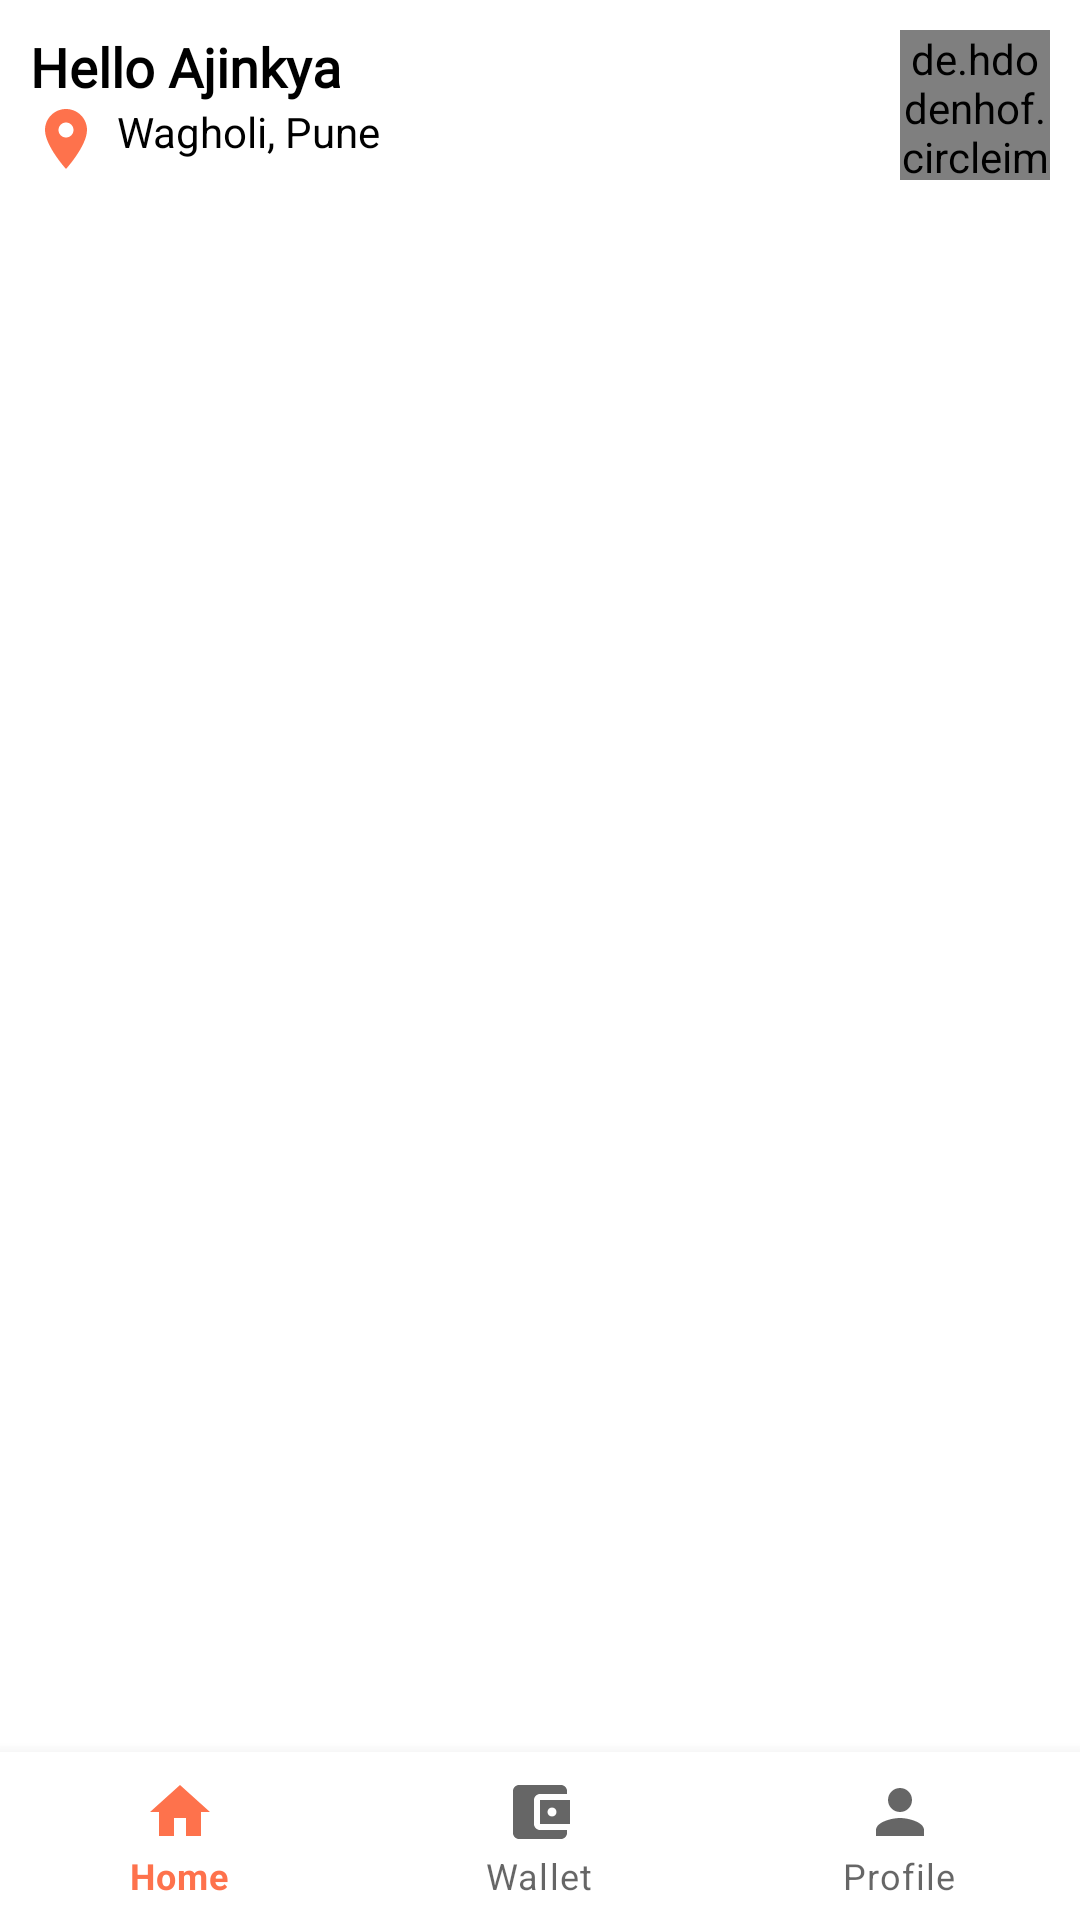

Layout XML and referenced resources for this Android screen:
<!-- AndroidManifest.xml: application theme Theme.PreetyMeal -->
<!-- res/layout/activity_main.xml -->
<?xml version="1.0" encoding="utf-8"?>
<androidx.constraintlayout.widget.ConstraintLayout xmlns:android="http://schemas.android.com/apk/res/android"
    xmlns:app="http://schemas.android.com/apk/res-auto"
    xmlns:tools="http://schemas.android.com/tools"
    android:layout_width="match_parent"
    android:layout_height="match_parent"
    tools:context=".activity.MainActivity">

    <RelativeLayout
        android:id="@+id/linearLayout"
        android:layout_width="match_parent"
        android:layout_height="wrap_content"
        android:layout_margin="5dp"
        android:padding="5dp"
        app:layout_constraintEnd_toEndOf="parent"
        app:layout_constraintStart_toStartOf="parent"
        app:layout_constraintTop_toTopOf="parent">

        <TextView
            android:id="@+id/HelloUser"
            android:layout_width="wrap_content"
            android:layout_height="wrap_content"
            android:layout_alignParentStart="true"
            android:layout_alignParentTop="true"
            android:fontFamily="@font/lemon"
            android:gravity="center"
            android:text="Hello Ajinkya"
            android:textColor="@color/black"
            android:textSize="18sp"
            android:textStyle="bold" />

        <TextView
            android:id="@+id/LocationTextView"
            android:layout_width="300dp"
            android:layout_height="wrap_content"
            android:layout_below="@+id/HelloUser"
            android:clickable="true"
            android:drawablePadding="5dp"
            android:focusable="true"
            android:foreground="?attr/selectableItemBackground"
            android:gravity="start"
            android:text="Wagholi, Pune"
            android:textColor="@color/black"
            app:drawableStartCompat="@drawable/ic_gps" />

        <de.hdodenhof.circleimageview.CircleImageView
            android:id="@+id/profile_image"
            android:layout_width="50dp"
            android:layout_height="50dp"
            android:layout_alignParentEnd="true"
            android:layout_centerVertical="true"
            android:src="@drawable/img_profile"
            app:civ_border_color="@color/black"
            app:civ_border_width="2dp" />

    </RelativeLayout>


    <FrameLayout
        android:id="@+id/fragment_container"
        android:layout_width="0dp"
        android:layout_height="0dp"
        app:layout_constraintBottom_toTopOf="@+id/bottomNav"
        app:layout_constraintEnd_toEndOf="parent"
        app:layout_constraintStart_toStartOf="parent"
        app:layout_constraintTop_toBottomOf="@+id/linearLayout" />


    <com.google.android.material.bottomnavigation.BottomNavigationView
        android:id="@+id/bottomNav"
        android:layout_width="match_parent"
        android:layout_height="wrap_content"
        app:layout_constraintBottom_toBottomOf="parent"
        app:layout_constraintEnd_toEndOf="parent"
        app:layout_constraintStart_toStartOf="parent"
        app:menu="@menu/bottom_menu" />


</androidx.constraintlayout.widget.ConstraintLayout>
<!-- resources referenced by this layout -->
<resources>
  <color name="black">#FF000000</color>
  <!-- drawable ic_gps (drawable) -->
  <vector android:height="24dp" android:tint="@color/orange"
      android:viewportHeight="24" android:viewportWidth="24"
      android:width="24dp" xmlns:android="http://schemas.android.com/apk/res/android">
      <path android:fillColor="@android:color/white" android:pathData="M12,2C8.13,2 5,5.13 5,9c0,5.25 7,13 7,13s7,-7.75 7,-13c0,-3.87 -3.13,-7 -7,-7zM12,11.5c-1.38,0 -2.5,-1.12 -2.5,-2.5s1.12,-2.5 2.5,-2.5 2.5,1.12 2.5,2.5 -1.12,2.5 -2.5,2.5z"/>
  </vector>
  <style name="Theme.PreetyMeal" parent="Theme.MaterialComponents.DayNight.NoActionBar">
          
          <item name="colorPrimary">@color/purple_500</item>
          <item name="colorPrimaryVariant">@color/purple_700</item>
          <item name="colorOnPrimary">@color/white</item>
          
          <item name="colorSecondary">@color/teal_200</item>
          <item name="colorSecondaryVariant">@color/teal_700</item>
          <item name="colorOnSecondary">@color/black</item>
          
          <item name="android:statusBarColor">?attr/colorPrimaryVariant</item>
          
      </style>
  <color name="orange">#FE724C</color>
  <color name="purple_500">#FE724C</color>
  <color name="purple_700">#FE724C</color>
  <color name="white">#FFFFFFFF</color>
  <color name="teal_200">#FFC529</color>
  <color name="teal_700">#FFC529</color>
</resources>
